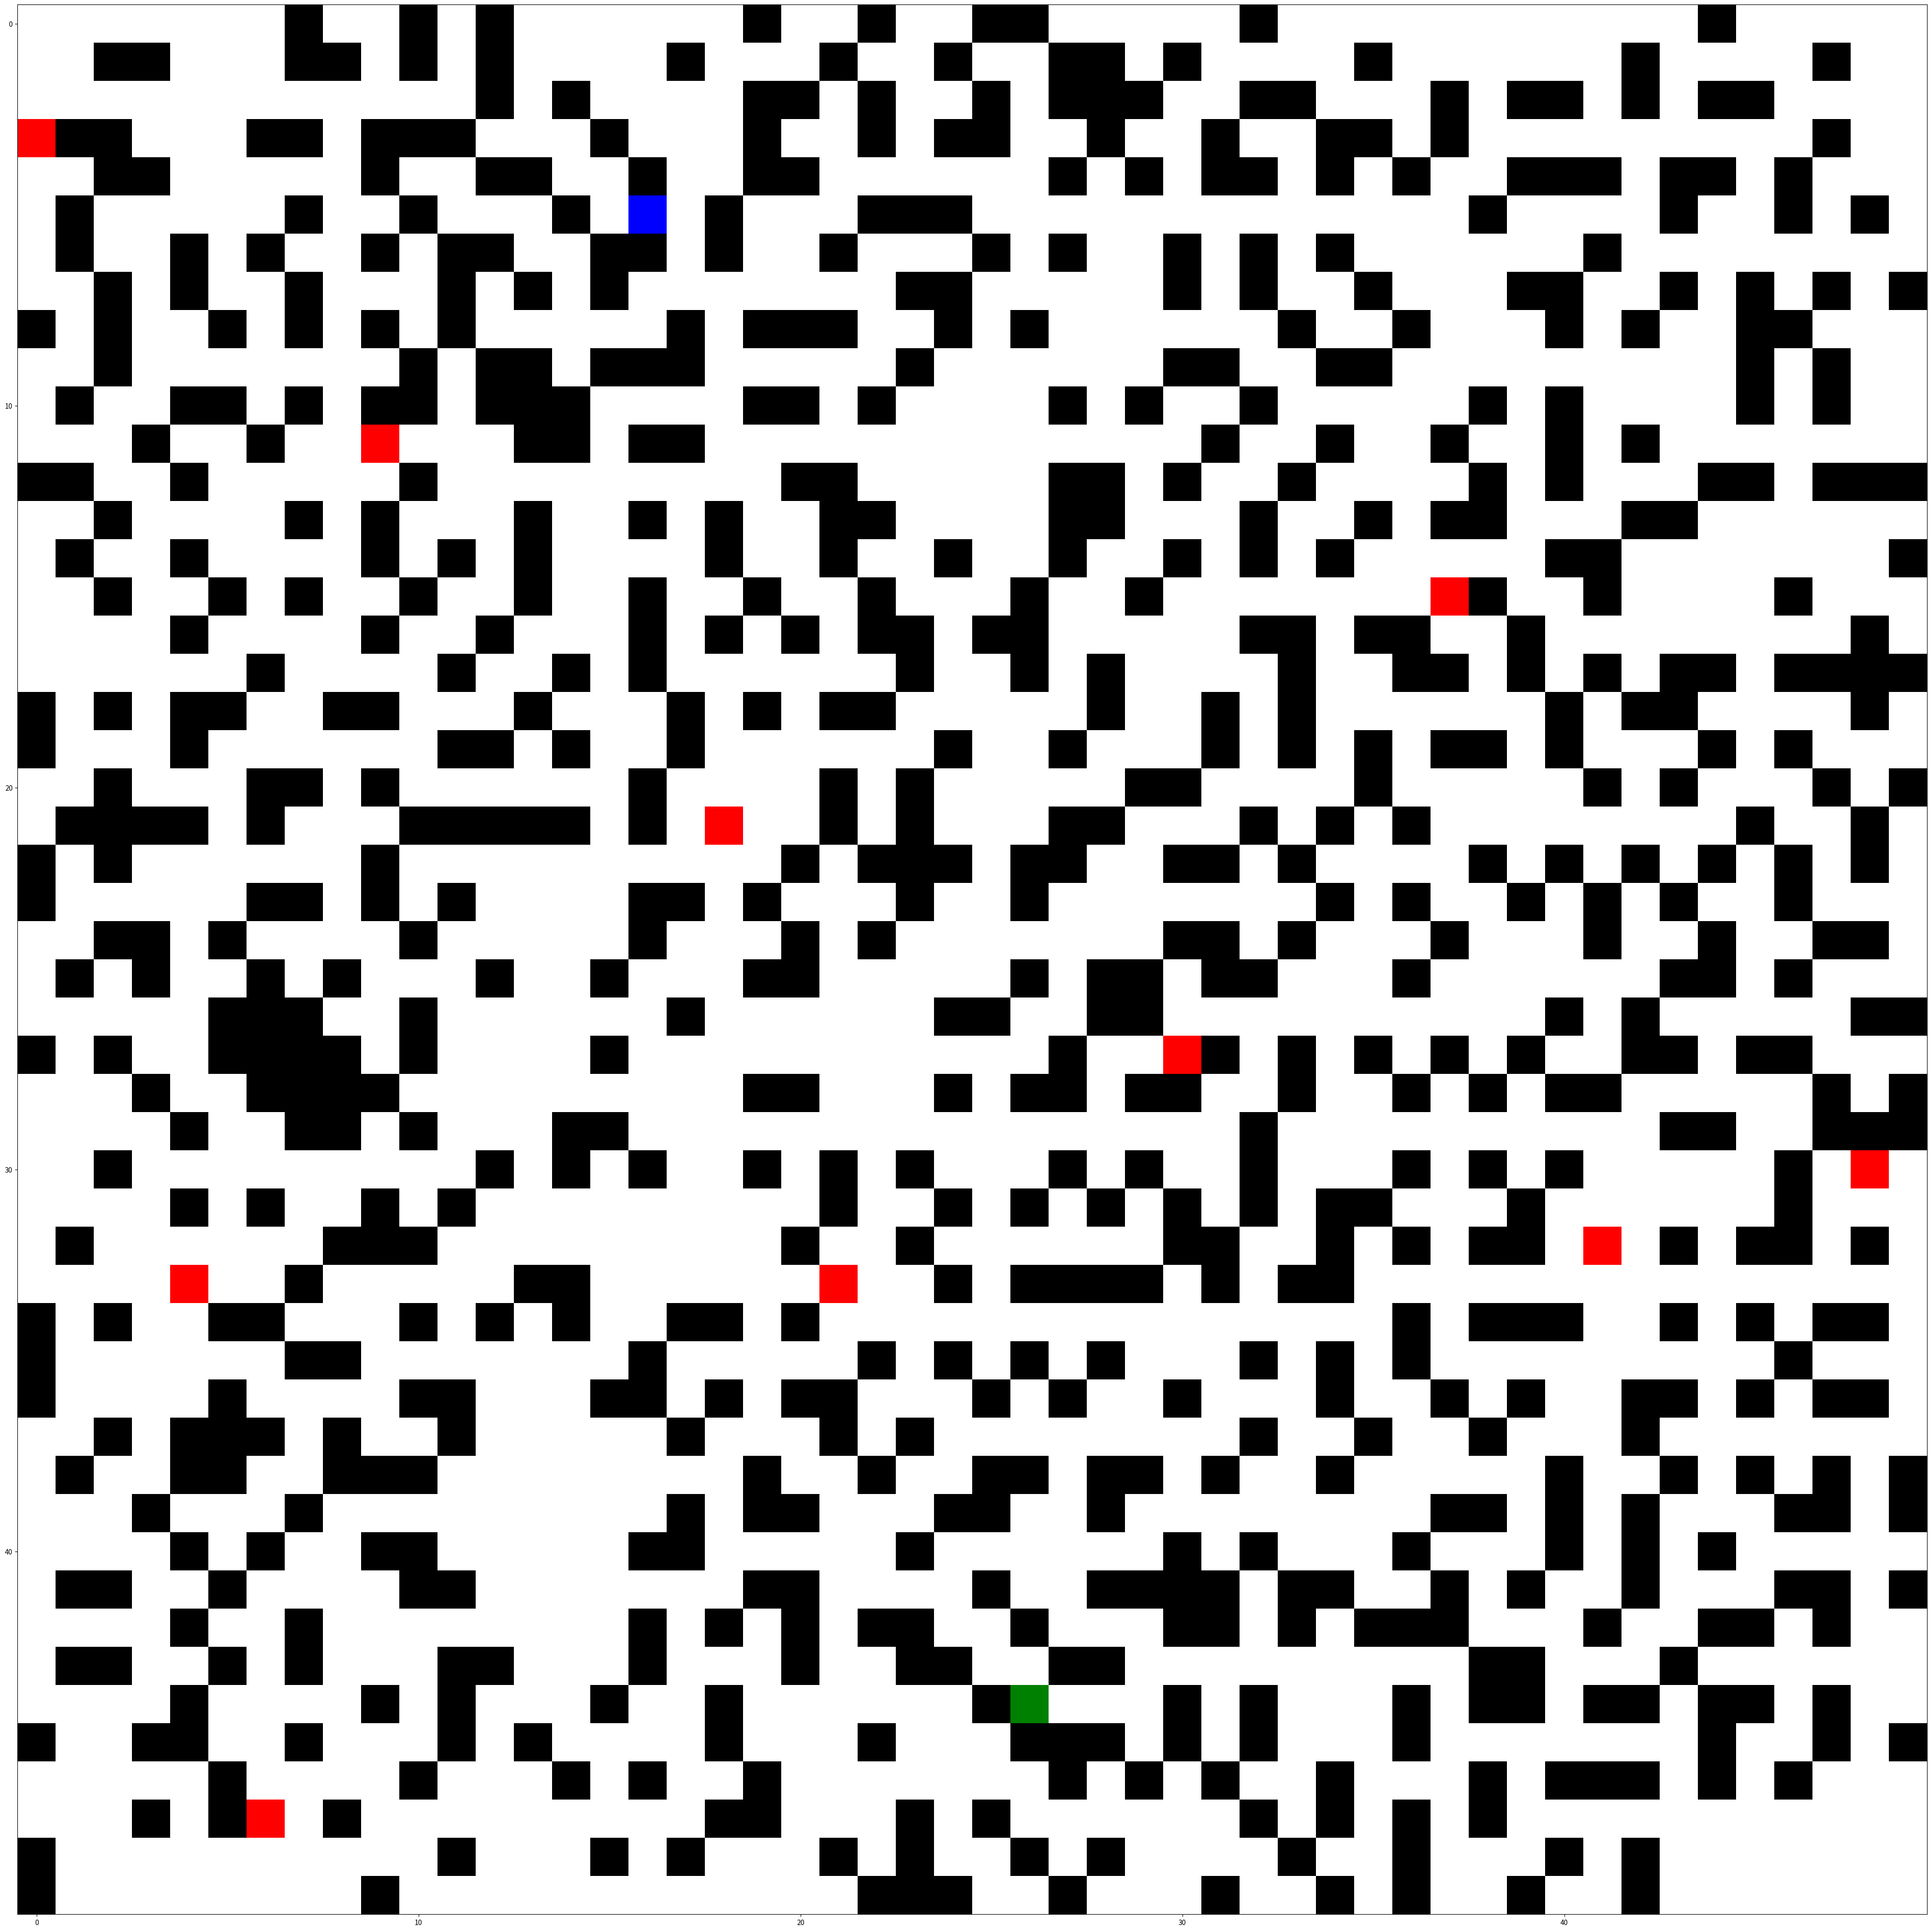

This figure's Python source:
import random
from matplotlib import pyplot
from matplotlib.colors import ListedColormap

class node:

    def __init__(self, x, y):

        self.x = None
        self.y = None
        self.state = 'closed'  # 0:closed, 1: open
        self.if_Crew = 0  # 0: no Crew, 1: have Crew
        self.if_Alien = 0  # 0: no Alien, 1: have Alien
        self.if_Bot = 0  # 0: no Bot, 1: have Bot
        self.if_neighbor_Alien = 0  # 0: no neighbor has Alien, 1: any neighbors has Alien


class Agent:

    def __init__(self, N):

        self.x = None
        self.y = None
        self.N = N
        self.state = 0 # 0: alien, 1: bot

    def is_valid(self, x, y):

        return 0 <= x < self.N and 0 <= y < self.N

    def up(self):

        if self.is_valid(self.x, self.y-1):
            self.y -= 1
        else:
            return

    def down(self):

        if self.is_valid(self.x, self.y+1):
            self.y += 1
        else:
            return

    def left(self):

        if self.is_valid(self.x-1, self.y):
            self.x -= 1
        else:
            return

    def right(self):

        if self.is_valid(self.x+1, self.y):
            self.x += 1
        else:
            return
    
    def stay(self):
        return
    
# create a bot class and a alien class to inherit from Agent class

    
    
    
    
    
class Ship:

    def __init__(self, N):

        self.N = N
        self.Ship_matrix = [[node(x, y) for x in range(self.N)] for y in range(self.N)]

    def is_valid(self, x, y):

        return 0 <= x < self.N and 0 <= y < self.N

    def Count_open_neighbors(self, x, y):
        count = 0
        directions = [(0, 1), (0, -1), (1, 0), (-1, 0)]

        for dx, dy in directions:
            if self.is_valid(x + dx, y + dy) and self.Ship_matrix[x + dx][y + dy].state == 'open':
                count += 1

        return count
    
    def put_crew_alien_bot(self, alien_num):
        # create alien instances based on Agent
        alien_list = [Agent(self.N) for _ in range(alien_num)]
        succeed_alien_num = 0
        # randomly put alien on the ship if the node is open
        while(succeed_alien_num < alien_num):
            x, y = random.randint(0, self.N - 1), random.randint(0, self.N - 1)
            if self.Ship_matrix[x][y].state == 'open' and self.Ship_matrix[x][y].if_Alien == 0:
                self.Ship_matrix[x][y].if_Alien = 1
                alien_list[succeed_alien_num].x = x
                alien_list[succeed_alien_num].y = y
                succeed_alien_num += 1
            else:
                continue
            
        # randomly select an open node to put one crew
        while(True):
            crew_x, crew_y = random.randint(0, self.N - 1), random.randint(0, self.N - 1)
            if self.Ship_matrix[crew_x][crew_y].state == 'open':
                self.Ship_matrix[crew_x][crew_y].if_Crew = 1
                break
            else:  
                continue
            
        # randomly select an open node to put one bot
        bot = Agent(self.N)
        while(True):
            bot_x, bot_y = random.randint(0, self.N - 1), random.randint(0, self.N - 1)
            if self.Ship_matrix[bot_x][bot_y].state == 'open' and self.Ship_matrix[bot_x][bot_y].if_Alien != 1:
                self.Ship_matrix[bot_x][bot_y].if_Bot = 1
                bot.x = bot_x
                bot.y = bot_y
                break
            else:  
                continue
        
        return bot, alien_list
        
    
    def Show_Ship(self):

        # self.Ship_matrix[0][4] = 1
        # self.Ship_matrix[2][4] = 1
        # self.Ship_matrix[3][2] = 1
        # self.Ship_matrix[5][6] = 1
        custom_cmap = ListedColormap(['black', 'white', 'blue', 'red', 'green'])
        
        self.Ship_state_matrix = [[0 for _ in range(self.N)] for _ in range(self.N)]

        for x in range(self.N):

            for y in range(self.N):

                if self.Ship_matrix[x][y].state == 'open':
                    if self.Ship_matrix[x][y].if_Crew == 1:
                        self.Ship_state_matrix[x][y] = 4
                        
                    elif self.Ship_matrix[x][y].if_Alien == 1:
                        self.Ship_state_matrix[x][y] = 3
                        
                    elif self.Ship_matrix[x][y].if_Bot == 1:
                        self.Ship_state_matrix[x][y] = 2
                        
                    else:
                        self.Ship_state_matrix[x][y] = 1

                else:
                    continue

        pyplot.figure(figsize=(self.N, self.N))
        pyplot.imshow(self.Ship_state_matrix, cmap=custom_cmap)
        pyplot.show()

        # for x in range(self.N):
        #     for y in range(self.N):
        #         print(self.Ship_matrix[x][y], end="")
        #     print("")

    def Create_Ship(self):

        # Choose a random square in the interior to open
        start_x, start_y = random.randint(1, self.N - 2), random.randint(1, self.N - 2)
        self.Ship_matrix[start_x][start_y].state = 'open'

        while True:
            
            blocked_node_with_one_open_neighbor = [(i, j) for i in range(0, self.N) for j in range(0, self.N) if 
                                                    self.Ship_matrix[i][j].state == 'closed' and self.Count_open_neighbors(i, j) == 1]
            if blocked_node_with_one_open_neighbor != []:
                # randomly select a blocked node with one open neighbor
                x, y = random.choice(blocked_node_with_one_open_neighbor)
                self.Ship_matrix[x][y].state = 'open'
            else:
                break
        
        
        dead_ends = [(i, j) for i in range(0, self.N) for j in range(0, self.N) if
                     self.Ship_matrix[i][j].state == 'open' and self.Count_open_neighbors(i, j) == 1]
        
        for _ in range(len(dead_ends) // 2):
        # for (x,y) in dead_ends:
            x, y = random.choice(dead_ends)
            neighbors = [(x + 1, y), (x - 1, y), (x, y + 1), (x, y - 1)]
            neighbors = [(i, j) for i, j in neighbors if
                         self.is_valid(i, j) and self.Ship_matrix[i][j].state == 'closed']

            if neighbors:
                nx, ny = random.choice(neighbors)
                self.Ship_matrix[nx][ny].state = 'open'

        # self.Show_Ship()

        


if __name__ == '__main__':

    N = 50
    print("N = ", N)
    Our_Ship = Ship(N)
    Our_Ship.Create_Ship()
    Our_Ship.put_crew_alien_bot(10)
    Our_Ship.Show_Ship()








